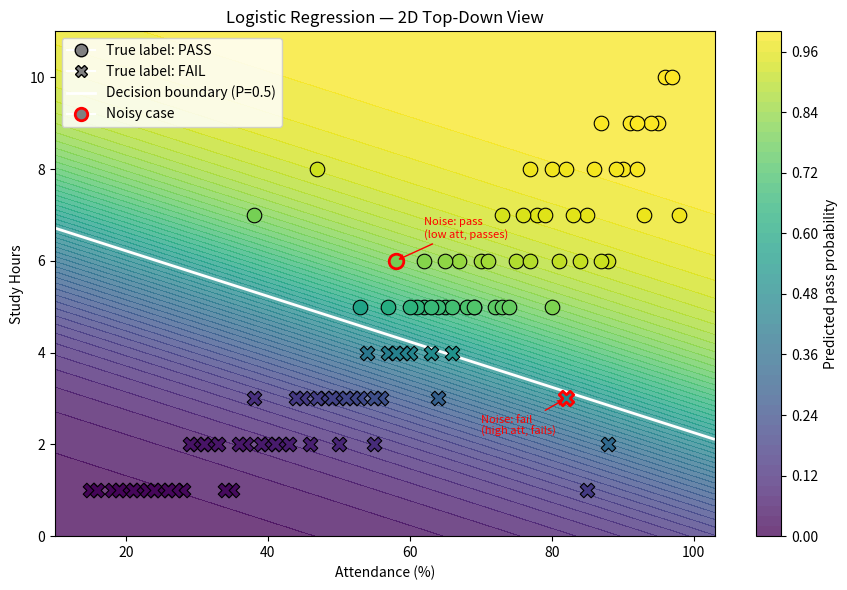

Source code (Python):
# Logistic Regression From Scratch
# Predicting student pass/fail

import math

import matplotlib.pyplot as plt
import numpy as np
from matplotlib.lines import Line2D  # used by 2D plot legend

# ── Training data (90 students) ──────────────────────────────
# [attendance%, study_hours]
X = [
    # Original 18 samples
    [90, 8], [30, 2], [75, 6], [50, 3],
    [85, 7], [20, 1], [65, 5], [40, 2],
    [95, 9], [72, 5], [60, 4], [88, 6],
    [35, 1], [55, 2], [78, 7], [45, 3],
    [58, 6], [82, 3],  # intentional noise
    # Additional clear PASS (high attendance + solid study time)
    [92, 8], [87, 9], [93, 7], [80, 8], [77, 6], [83, 7], [91, 9],
    [70, 6], [86, 8], [79, 7], [84, 6], [96, 10], [73, 5], [89, 8],
    [76, 7], [94, 9], [81, 6], [74, 5], [71, 6], [97, 10],
    [82, 8], [98, 7], [69, 5], [87, 6], [92, 9], [73, 7], [80, 5], [77, 8],
    # Additional clear FAIL (low attendance + minimal study)
    [25, 1], [32, 2], [18, 1], [42, 2], [28, 1],
    [37, 2], [22, 1], [48, 3], [33, 2], [15, 1],
    [43, 2], [27, 1], [38, 3], [23, 1], [46, 2],
    [31, 2], [19, 1], [44, 3], [36, 2], [26, 1],
    [41, 2], [29, 2], [34, 1], [47, 3], [21, 1],
    [39, 2], [24, 1], [16, 1], [49, 3], [50, 2],
    # Borderline students (moderate attendance + moderate study)
    # Expanded to give the model a clearer signal in the fuzzy decision region
    [62, 5], [57, 4], [68, 5], [53, 3], [63, 4],
    [66, 5], [52, 3], [67, 6], [59, 4], [61, 5],
    [64, 5], [56, 3], [60, 5], [54, 4], [65, 6],
    [51, 3], [69, 5], [58, 4], [64, 3], [62, 6],
    [53, 5], [57, 5], [55, 3], [63, 5], [66, 4],
    # Additional noisy cases (counter-intuitive outcomes)
    [47, 8], [88, 2], [38, 7], [85, 1],
]
y = [
    # Original 18
    1, 0, 1, 0, 1, 0, 1, 0,
    1, 1, 0, 1, 0, 0, 1, 0,
    1, 0,
    # Additional clear PASS (28)
    1, 1, 1, 1, 1, 1, 1,
    1, 1, 1, 1, 1, 1, 1,
    1, 1, 1, 1, 1, 1,
    1, 1, 1, 1, 1, 1, 1, 1,
    # Additional clear FAIL (30)
    0, 0, 0, 0, 0,
    0, 0, 0, 0, 0,
    0, 0, 0, 0, 0,
    0, 0, 0, 0, 0,
    0, 0, 0, 0, 0,
    0, 0, 0, 0, 0,
    # Borderline (35): pass if study >= 5, fail if study <= 4
    1, 0, 1, 0, 0,
    1, 0, 1, 0, 1,
    1, 0, 1, 0, 1,
    0, 1, 0, 0, 1,
    1, 1, 0, 1, 0,
    # Noisy (4): low-att hard worker passes; high-att non-studier fails
    1, 0, 1, 0,
] # 1=pass, 0=fail

# ── Test data (50 students, unseen during training) ────────────
X_test = [
    # Clear PASS
    [91, 7], [86, 9], [78, 6], [93, 8], [74, 5],
    [83, 8], [71, 7], [96, 9], [82, 6], [88, 7],
    [75, 8], [90, 6], [79, 5], [84, 9], [70, 7],
    [95, 8], [76, 6], [85, 5], [72, 8], [89, 7],
    # Clear FAIL
    [22, 2], [44, 1], [17, 1], [38, 2], [29, 3],
    [33, 1], [46, 2], [26, 1], [41, 3], [19, 2],
    [35, 1], [48, 2], [24, 1], [43, 3], [31, 2],
    [27, 1], [37, 2], [20, 3], [45, 1], [32, 2],
    # Borderline
    [64, 5], [56, 4], [61, 3], [66, 4], [53, 5],
    [58, 3], [63, 6], [55, 4],
    # Noisy (low-att but hard worker; high-att but barely studies)
    [43, 9], [91, 1],
]
y_test = [
    # Clear PASS (20)
    1, 1, 1, 1, 1, 1, 1, 1, 1, 1,
    1, 1, 1, 1, 1, 1, 1, 1, 1, 1,
    # Clear FAIL (20)
    0, 0, 0, 0, 0, 0, 0, 0, 0, 0,
    0, 0, 0, 0, 0, 0, 0, 0, 0, 0,
    # Borderline (8): pass if study >= 5, fail otherwise
    1, 0, 0, 0, 1, 0, 1, 0,
    # Noisy (2)
    1, 0,
]

attendance_values = [student[0] for student in X]
study_hour_values = [student[1] for student in X]
attendance_min = min(attendance_values)
attendance_max = max(attendance_values)
study_hour_min = min(study_hour_values)
study_hour_max = max(study_hour_values)


def normalize_feature(value, minimum, maximum):
    return (value - minimum) / (maximum - minimum)


def normalize_student(attendance, study_hours):
    normalized_attendance = normalize_feature(attendance, attendance_min, attendance_max)
    normalized_study_hours = normalize_feature(study_hours, study_hour_min, study_hour_max)
    return normalized_attendance, normalized_study_hours


X_normalized = [list(normalize_student(student[0], student[1])) for student in X]

# ── Sigmoid function ───────────────────────
def sigmoid(z):
    return 1 / (1 + math.exp(-z))

# ── Initialize weights randomly ────────────
w1 = 0.0
w2 = 0.0
b = 0.0
lr_initial = 0.1   # higher starting rate for faster early progress
lr_decay  = 0.001  # decay factor; lr = lr_initial / (1 + decay * epoch)
epochs = 8000

# ── Training loop ──────────────────────────
for epoch in range(epochs):
    # Step 1: Forward pass — compute predictions
    predictions = []

    for student in X_normalized:
        z = w1 * student[0] + w2 * student[1] + b
        p = sigmoid(z)
        predictions.append(p)

    # Step 2: Compute loss (Binary Cross-Entropy)
    loss = 0
    for i in range(len(y)):
        p = predictions[i]
        loss -= y[i] * math.log(p + 1e-9)
        loss -= (1 - y[i]) * math.log(1 - p + 1e-9)
    loss /= len(y)

    # Step 3: Compute gradients
    grad_w1 = 0
    grad_w2 = 0
    grad_b = 0
    N = len(y)
    for i in range(N):
        error = predictions[i] - y[i]
        grad_w1 += error * X_normalized[i][0]
        grad_w2 += error * X_normalized[i][1]
        grad_b += error
    grad_w1 /= N
    grad_w2 /= N
    grad_b /= N

    # Step 4: Update weights with decaying learning rate
    lr = lr_initial / (1 + lr_decay * epoch)
    w1 -= lr * grad_w1
    w2 -= lr * grad_w2
    b -= lr * grad_b

    if epoch % 1000 == 0:
        print(f"Epoch {epoch:5d}: Loss = {loss:.4f}  lr = {lr:.5f}")

# ── Training accuracy ──────────────────────
correct = 0
for i in range(len(y)):
    predicted_label = 1 if predictions[i] >= 0.5 else 0
    if predicted_label == y[i]:
        correct += 1
accuracy = correct / len(y)
print(f"\nTraining accuracy: {accuracy:.1%}  ({correct}/{len(y)} correct)")

confusion = {"tp": 0, "fp": 0, "tn": 0, "fn": 0}
for i in range(len(y)):
    predicted_label = 1 if predictions[i] >= 0.5 else 0
    if y[i] == 1 and predicted_label == 1:
        confusion["tp"] += 1
    elif y[i] == 0 and predicted_label == 1:
        confusion["fp"] += 1
    elif y[i] == 0 and predicted_label == 0:
        confusion["tn"] += 1
    else:
        confusion["fn"] += 1
print(f"TP (True Positive)={confusion['tp']}  FP (False Positive)={confusion['fp']}  TN (True Negative)={confusion['tn']}  FN (False Negative)={confusion['fn']}")

# ── Prediction function ────────────────────
def predict_probability(attendance, study_hours):
    normalized_attendance, normalized_study_hours = normalize_student(attendance, study_hours)
    z = w1 * normalized_attendance + w2 * normalized_study_hours + b
    return sigmoid(z)


def predict(attendance, study_hours):
    probability = predict_probability(attendance, study_hours)
    label = "PASS" if probability >= 0.5 else "FAIL"
    print(f"P(pass) = {probability:.1%} -> {label}")

# ── Test set evaluation ───────────────────
print("\n-- Test Set Results ----------------------")
test_correct = 0
test_confusion = {"tp": 0, "fp": 0, "tn": 0, "fn": 0}
for i in range(len(y_test)):
    prob = predict_probability(X_test[i][0], X_test[i][1])
    predicted_label = 1 if prob >= 0.5 else 0
    if predicted_label == y_test[i]:
        test_correct += 1
    if y_test[i] == 1 and predicted_label == 1:
        test_confusion["tp"] += 1
    elif y_test[i] == 0 and predicted_label == 1:
        test_confusion["fp"] += 1
    elif y_test[i] == 0 and predicted_label == 0:
        test_confusion["tn"] += 1
    else:
        test_confusion["fn"] += 1
test_accuracy = test_correct / len(y_test)
print(f"Test accuracy:    {test_accuracy:.1%}  ({test_correct}/{len(y_test)} correct)")
print(f"TP (True Positive)={test_confusion['tp']}  FP (False Positive)={test_confusion['fp']}  TN (True Negative)={test_confusion['tn']}  FN (False Negative)={test_confusion['fn']}")

# ── 2D top-down decision boundary plot ────
def plot_model_2d():
    att_grid = np.linspace(attendance_min - 5, attendance_max + 5, 300)
    study_grid = np.linspace(study_hour_min - 1, study_hour_max + 1, 300)
    att_mesh, study_mesh = np.meshgrid(att_grid, study_grid)

    norm_att_mesh = normalize_feature(att_mesh, attendance_min, attendance_max)
    norm_study_mesh = normalize_feature(study_mesh, study_hour_min, study_hour_max)
    z_values = w1 * norm_att_mesh + w2 * norm_study_mesh + b
    prob_surface = 1 / (1 + np.exp(-z_values))

    fig, ax = plt.subplots(figsize=(9, 6))

    # Filled probability background
    contour_filled = ax.contourf(att_mesh, study_mesh, prob_surface, levels=50, cmap="viridis", alpha=0.75)
    fig.colorbar(contour_filled, ax=ax, label="Predicted pass probability")

    # Decision boundary line (P = 0.5)
    ax.contour(att_mesh, study_mesh, prob_surface, levels=[0.5], colors="white", linewidths=2)

    # Training points — shape encodes true label, colour encodes predicted probability
    training_probabilities = [predict_probability(s[0], s[1]) for s in X]
    noisy_indices = {16, 17}  # indices of the two intentionally noisy cases

    for index, student in enumerate(X):
        marker = "o" if y[index] == 1 else "X"
        edgecolor = "red" if index in noisy_indices else "black"
        linewidth = 2 if index in noisy_indices else 0.8
        ax.scatter(
            student[0],
            student[1],
            c=training_probabilities[index],
            cmap="viridis",
            vmin=0,
            vmax=1,
            s=110,
            marker=marker,
            edgecolors=edgecolor,
            linewidths=linewidth,
            zorder=3,
        )

    # Annotate noisy cases
    ax.annotate("Noise: pass\n(low att, passes)", xy=(58, 6), xytext=(62, 6.5),
                fontsize=8, arrowprops=dict(arrowstyle="->", color="red"), color="red")
    ax.annotate("Noise: fail\n(high att, fails)", xy=(82, 3), xytext=(70, 2.2),
                fontsize=8, arrowprops=dict(arrowstyle="->", color="red"), color="red")

    legend_handles = [
        Line2D([0], [0], marker="o", color="w", label="True label: PASS", markerfacecolor="gray", markeredgecolor="black", markersize=9),
        Line2D([0], [0], marker="X", color="w", label="True label: FAIL", markerfacecolor="gray", markeredgecolor="black", markersize=9),
        Line2D([0], [0], color="white", label="Decision boundary (P=0.5)", linewidth=2),
        Line2D([0], [0], marker="o", color="w", label="Noisy case", markerfacecolor="gray", markeredgecolor="red", markersize=9, markeredgewidth=2),
    ]
    ax.legend(handles=legend_handles, loc="upper left", framealpha=0.85)

    ax.set_title("Logistic Regression — 2D Top-Down View")
    ax.set_xlabel("Attendance (%)")
    ax.set_ylabel("Study Hours")
    plt.tight_layout()
    plt.show()


# ── Try it out ─────────────────────────────
predict(80, 7) # Should be PASS
predict(25, 2) # Should be FAIL
predict(55, 4) # Borderline case
plot_model_2d()
